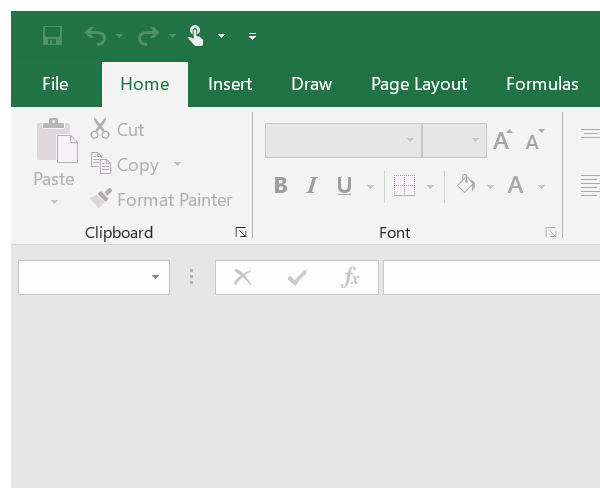
Task: Capstone project for RPA Developer nanodegree
Workflow: ConvertToPdf

Step 1: Attach Window 'excel.exe  Excel' on the element in window 'Excel' (excel.exe)

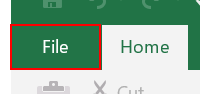
Step 2: click on the element 'File Tab'

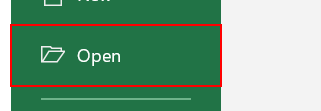
Step 3: click on the element 'Open'

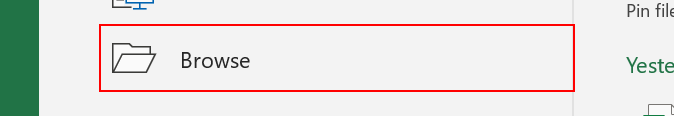
Step 4: click on the element 'Browse'

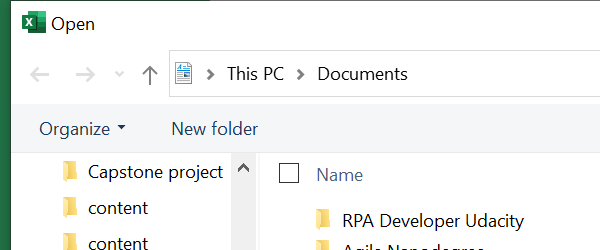
Step 5: Attach Window 'excel.exe  to open a  file' in window 'Open' (excel.exe)

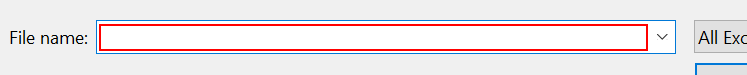
Step 6: type "[in_FileName+ "[k(enter)]"]"

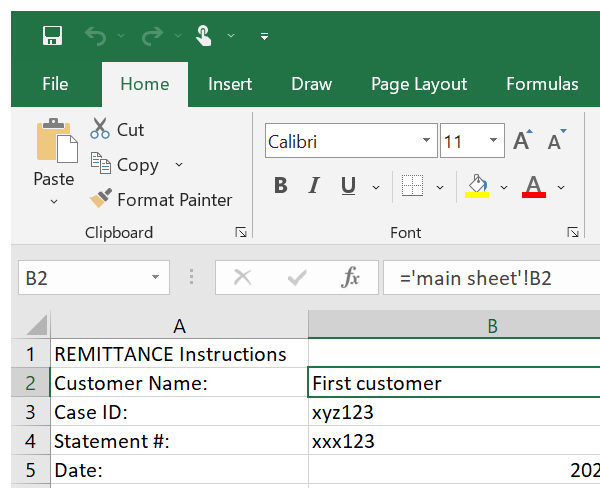
Step 7: Attach Window 'excel.exe' on the element in window '*- Excel' (excel.exe)

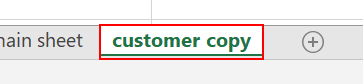
Step 8: click on the sheet tab 'customer copy'

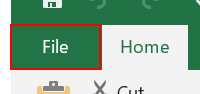
Step 9: click on the element 'File Tab'

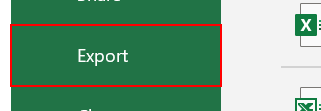
Step 10: click on the element 'Export'

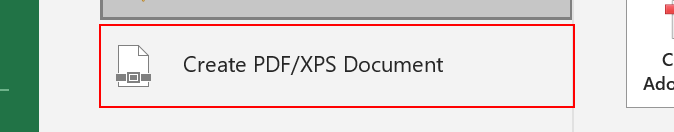
Step 11: click on the element 'Create PDF/XPS Document'

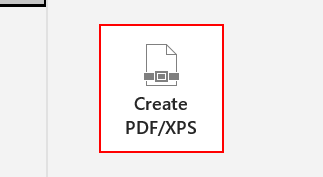
Step 12: click on the element 'Create PDF/XPS'

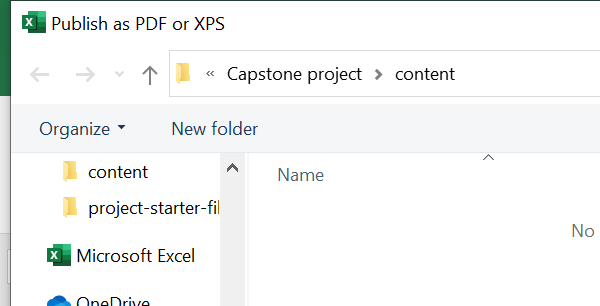
Step 13: Attach Window 'excel.exe Publish' in window 'Publish as PDF or XPS' (excel.exe)

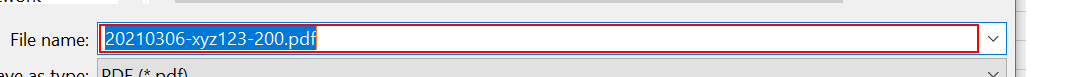
Step 14: type "[sdPath+"\"+in_CurrentDate+"\"+in_PdfFileName]"

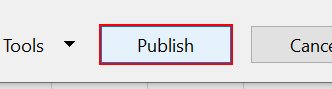
Step 15: click in window 'Publish'

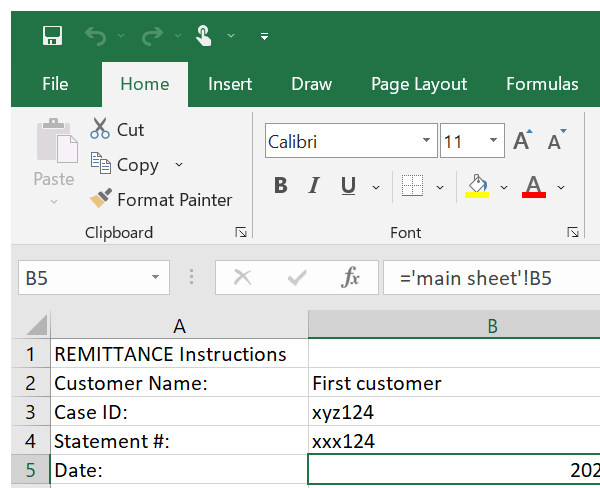
Step 16: Attach Window 'excel.exe [number redacted]-xyz1...' on the element (excel.exe)

Step 17: click on the element 'File Tab' (same screen as step 9)

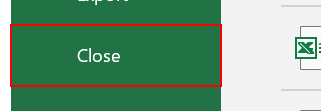
Step 18: click on the element 'Close'